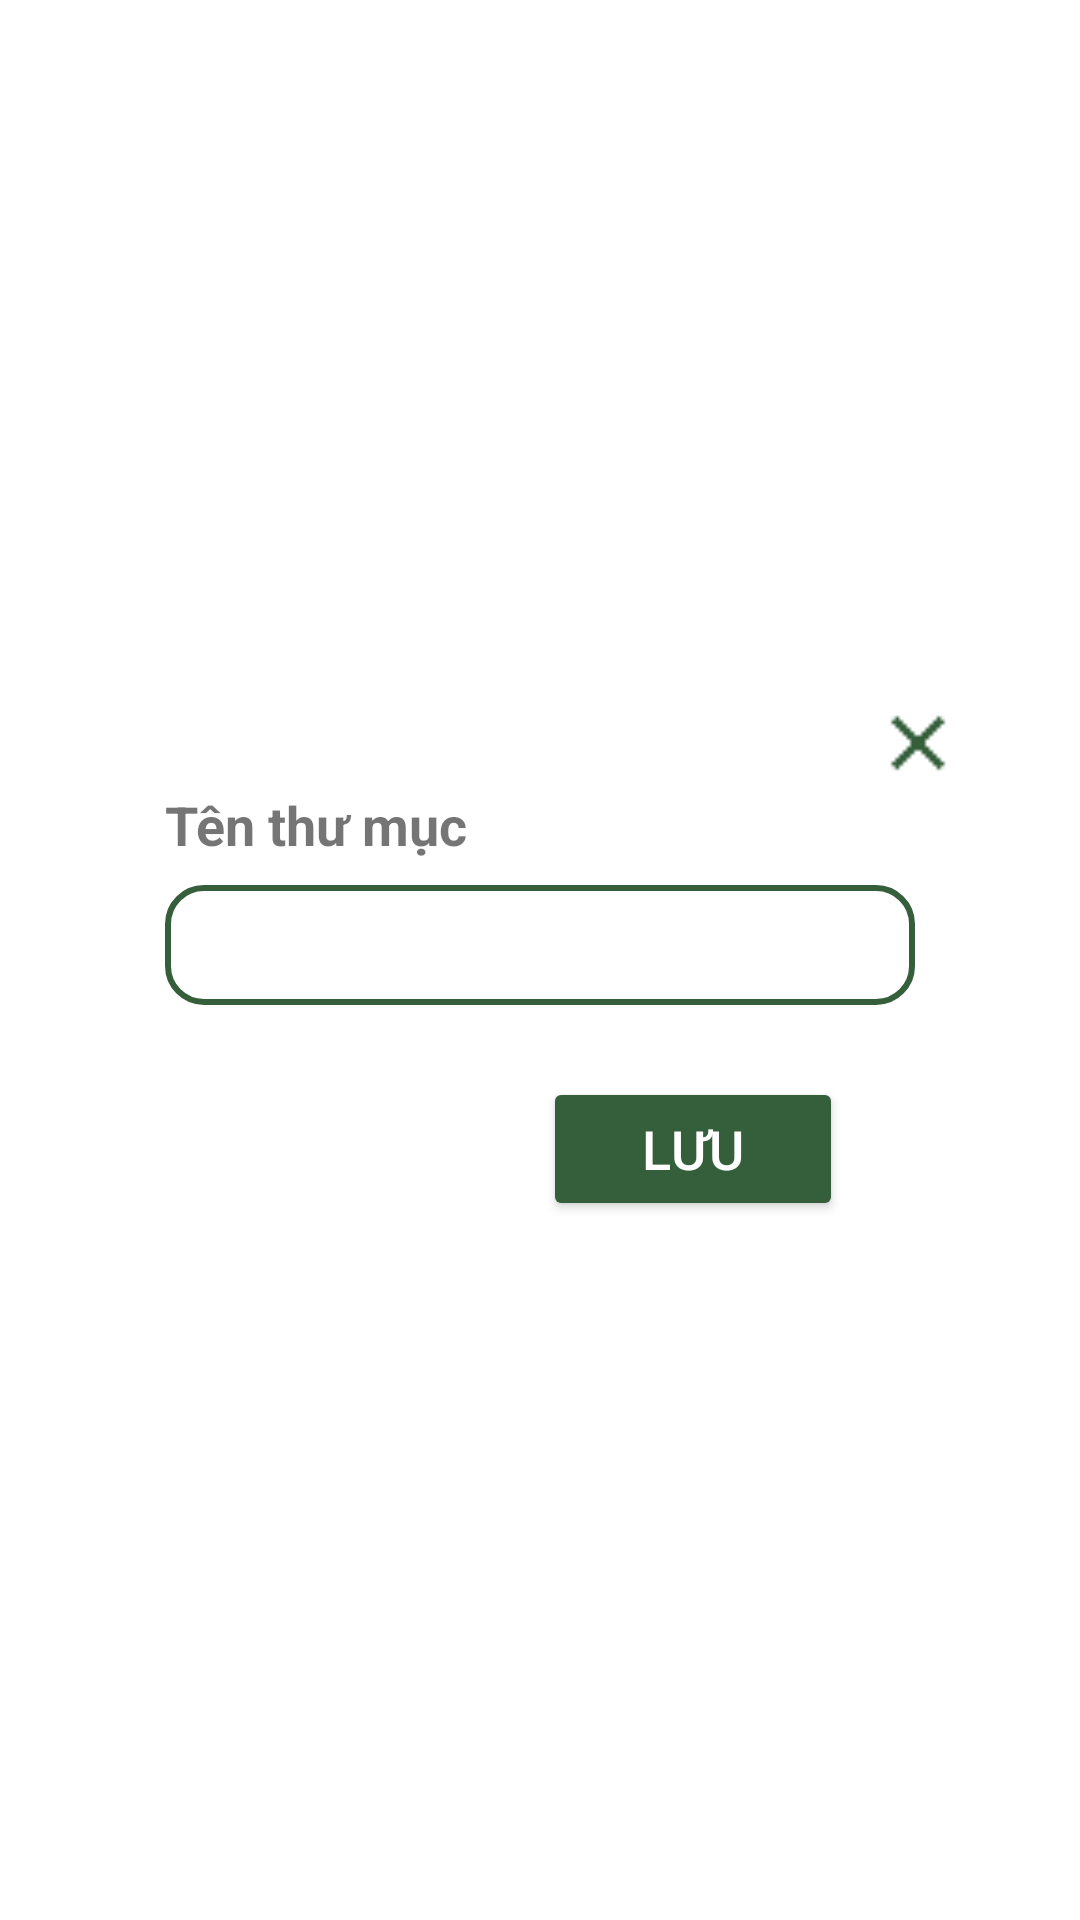

Layout XML and referenced resources for this Android screen:
<!-- AndroidManifest.xml: application theme Theme.TimerApp -->
<!-- res/layout/dialog_add_library.xml -->
<?xml version="1.0" encoding="utf-8"?>
<LinearLayout xmlns:android="http://schemas.android.com/apk/res/android"
    xmlns:app="http://schemas.android.com/apk/res-auto"
    android:layout_width="match_parent"
    android:layout_height="wrap_content"
    android:padding="24dp"
    android:gravity="center"
    android:orientation="vertical"
    android:background="@drawable/dialog_add">

    <ImageView
        android:id="@+id/imgClose"
        android:layout_width="30dp"
        android:layout_height="30dp"
        android:src="@drawable/ic_close"
        android:layout_marginRight="15dp"
        android:layout_gravity="right"
        android:layout_alignParentEnd="true"
        android:layout_alignParentTop="true"
        android:clickable="true"
        android:focusable="true"
        app:tint="#355E3B" />
    <TextView
        android:layout_width="250dp"
        android:layout_height="wrap_content"
        android:text="Tên thư mục"
        android:textStyle="bold"
        android:textSize="18sp"/>

    <EditText
        android:id="@+id/edtTaskName"
        android:layout_width="250dp"
        android:layout_height="40dp"
        android:paddingStart="8dp"
        android:background="@drawable/edittext"
        android:layout_marginTop="8dp"/>

    <Button
        android:id="@+id/btnSave"
        android:layout_width="100dp"
        android:layout_height="wrap_content"
        android:layout_gravity="end"
        android:layout_marginTop="24dp"
        android:backgroundTint="#355E3B"
        android:text="Lưu"
        android:layout_marginRight="55dp"
        android:textColor="#FFFFFF"
        android:textSize="18sp" />
</LinearLayout>
<!-- resources referenced by this layout -->
<resources>
  <!-- drawable dialog_add (drawable) -->
  <shape xmlns:android="http://schemas.android.com/apk/res/android"
      android:shape="rectangle">
  
      <solid android:color="#FFFFFF" /> 
  
      <corners
          android:topLeftRadius="20dp"
          android:topRightRadius="20dp"
          android:bottomLeftRadius="0dp"
          android:bottomRightRadius="0dp" />
  </shape>
  <!-- drawable edittext (drawable) -->
  <shape xmlns:android="http://schemas.android.com/apk/res/android">
      <solid android:color="#FFFFFF" />
      <stroke android:width="2dp" android:color="#355E3B" />
      <corners android:radius="12dp" />
  </shape>
  <!-- drawable ic_close: png bitmap (drawable, 217 bytes) -->
  <style name="Theme.TimerApp" parent="Base.Theme.TimerApp" />
  <style name="Base.Theme.TimerApp" parent="Theme.MaterialComponents.DayNight.NoActionBar">
          
          
      </style>
</resources>
